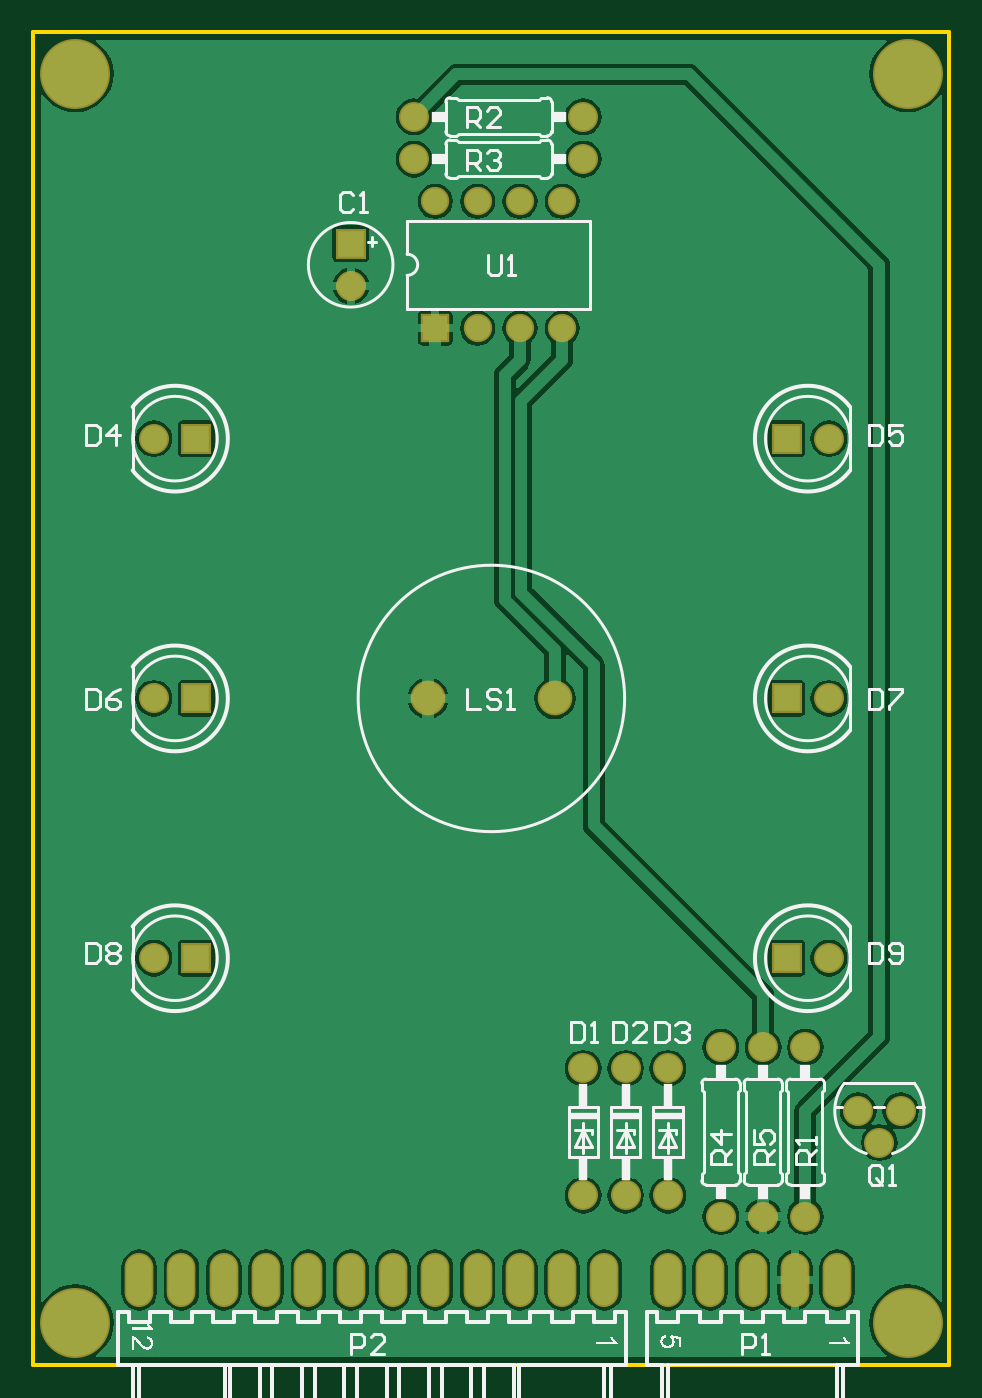
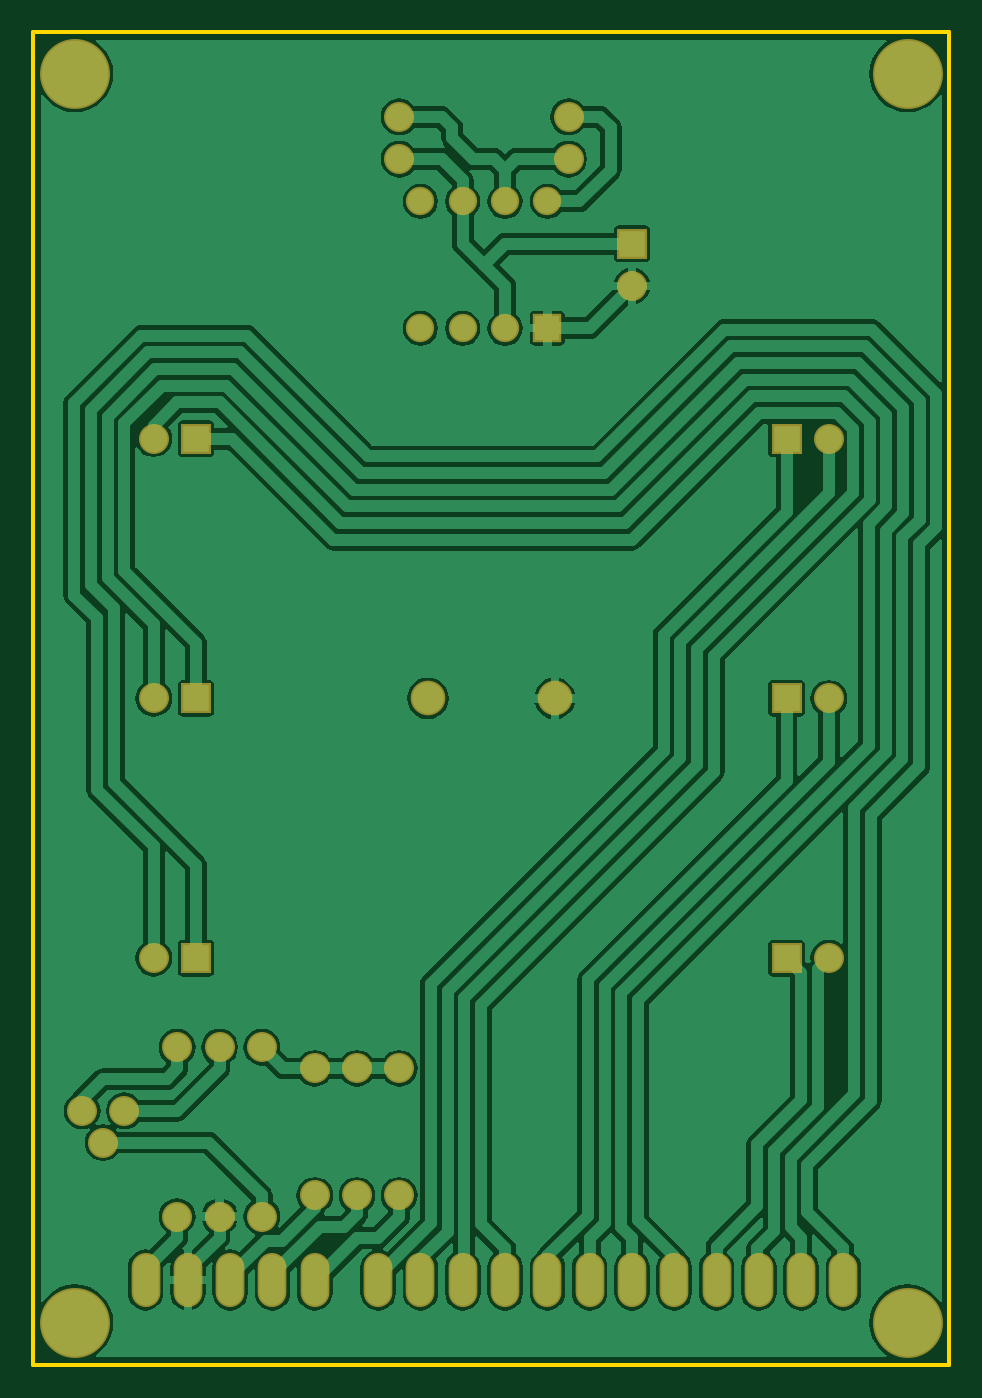
Circuit board: 6 layer files. Board 55.0 x 80.0 mm.
- bottom_copper: Bottom-PCB.GBL (34370 bytes)
- bottom_mask: Bottom-PCB.GBS (1410 bytes)
- outline: Bottom-PCB.GKO (158 bytes)
- top_copper: Bottom-PCB.GTL (30405 bytes)
- top_silk: Bottom-PCB.GTO (19691 bytes)
- top_mask: Bottom-PCB.GTS (1409 bytes)

=== bottom_copper: Bottom-PCB.GBL (34370 bytes, source omitted) ===
=== bottom_mask: Bottom-PCB.GBS ===
G04 Layer_Color=16711935*
%FSLAX43Y43*%
%MOMM*%
G71*
G01*
G75*
%ADD29C,4.203*%
%ADD30C,1.803*%
%ADD31O,1.727X3.251*%
%ADD32R,1.703X1.703*%
%ADD33C,1.703*%
%ADD34R,1.803X1.803*%
%ADD35C,1.803*%
%ADD36R,1.803X1.803*%
%ADD37C,2.083*%
D29*
X52500Y2500D02*
D03*
X2500D02*
D03*
Y77500D02*
D03*
X52500D02*
D03*
D30*
X38100Y10160D02*
D03*
Y17780D02*
D03*
X35560Y10160D02*
D03*
Y17780D02*
D03*
X33020Y10160D02*
D03*
Y17780D02*
D03*
X52070Y15240D02*
D03*
X50800Y13335D02*
D03*
X49530Y15240D02*
D03*
X33020Y74930D02*
D03*
X22860D02*
D03*
X33020Y72390D02*
D03*
X22860D02*
D03*
X7230Y55600D02*
D03*
Y40000D02*
D03*
Y24400D02*
D03*
X47770Y55600D02*
D03*
Y40000D02*
D03*
Y24400D02*
D03*
X41275Y19050D02*
D03*
Y8890D02*
D03*
X43815D02*
D03*
Y19050D02*
D03*
X46355D02*
D03*
Y8890D02*
D03*
D31*
X38100Y5080D02*
D03*
X40640D02*
D03*
X43180D02*
D03*
X45720D02*
D03*
X48260D02*
D03*
X16510D02*
D03*
X19050D02*
D03*
X21590D02*
D03*
X13970D02*
D03*
X24130D02*
D03*
X26670D02*
D03*
X6350D02*
D03*
X8890D02*
D03*
X11430D02*
D03*
X29210D02*
D03*
X31750D02*
D03*
X34290D02*
D03*
D32*
X24130Y62230D02*
D03*
D33*
X26670D02*
D03*
X29210D02*
D03*
X31750D02*
D03*
X24130Y69850D02*
D03*
X26670D02*
D03*
X29210D02*
D03*
X31750D02*
D03*
D34*
X19050Y67310D02*
D03*
D35*
Y64770D02*
D03*
D36*
X9770Y55600D02*
D03*
Y40000D02*
D03*
Y24400D02*
D03*
X45230Y55600D02*
D03*
Y40000D02*
D03*
Y24400D02*
D03*
D37*
X31310Y40000D02*
D03*
X23690D02*
D03*
M02*

=== outline: Bottom-PCB.GKO ===
G04 Layer_Color=16711935*
%FSLAX43Y43*%
%MOMM*%
G71*
G01*
G75*
%ADD22C,0.254*%
D22*
X0Y0D02*
X55000D01*
Y80000D01*
X0D02*
X55000D01*
X0Y0D02*
Y80000D01*
M02*

=== top_copper: Bottom-PCB.GTL (30405 bytes, source omitted) ===
=== top_silk: Bottom-PCB.GTO (19691 bytes, source omitted) ===
=== top_mask: Bottom-PCB.GTS ===
G04 Layer_Color=8388736*
%FSLAX43Y43*%
%MOMM*%
G71*
G01*
G75*
%ADD29C,4.203*%
%ADD30C,1.803*%
%ADD31O,1.727X3.251*%
%ADD32R,1.703X1.703*%
%ADD33C,1.703*%
%ADD34R,1.803X1.803*%
%ADD35C,1.803*%
%ADD36R,1.803X1.803*%
%ADD37C,2.083*%
D29*
X52500Y2500D02*
D03*
X2500D02*
D03*
Y77500D02*
D03*
X52500D02*
D03*
D30*
X38100Y10160D02*
D03*
Y17780D02*
D03*
X35560Y10160D02*
D03*
Y17780D02*
D03*
X33020Y10160D02*
D03*
Y17780D02*
D03*
X52070Y15240D02*
D03*
X50800Y13335D02*
D03*
X49530Y15240D02*
D03*
X33020Y74930D02*
D03*
X22860D02*
D03*
X33020Y72390D02*
D03*
X22860D02*
D03*
X7230Y55600D02*
D03*
Y40000D02*
D03*
Y24400D02*
D03*
X47770Y55600D02*
D03*
Y40000D02*
D03*
Y24400D02*
D03*
X41275Y19050D02*
D03*
Y8890D02*
D03*
X43815D02*
D03*
Y19050D02*
D03*
X46355D02*
D03*
Y8890D02*
D03*
D31*
X38100Y5080D02*
D03*
X40640D02*
D03*
X43180D02*
D03*
X45720D02*
D03*
X48260D02*
D03*
X16510D02*
D03*
X19050D02*
D03*
X21590D02*
D03*
X13970D02*
D03*
X24130D02*
D03*
X26670D02*
D03*
X6350D02*
D03*
X8890D02*
D03*
X11430D02*
D03*
X29210D02*
D03*
X31750D02*
D03*
X34290D02*
D03*
D32*
X24130Y62230D02*
D03*
D33*
X26670D02*
D03*
X29210D02*
D03*
X31750D02*
D03*
X24130Y69850D02*
D03*
X26670D02*
D03*
X29210D02*
D03*
X31750D02*
D03*
D34*
X19050Y67310D02*
D03*
D35*
Y64770D02*
D03*
D36*
X9770Y55600D02*
D03*
Y40000D02*
D03*
Y24400D02*
D03*
X45230Y55600D02*
D03*
Y40000D02*
D03*
Y24400D02*
D03*
D37*
X31310Y40000D02*
D03*
X23690D02*
D03*
M02*

